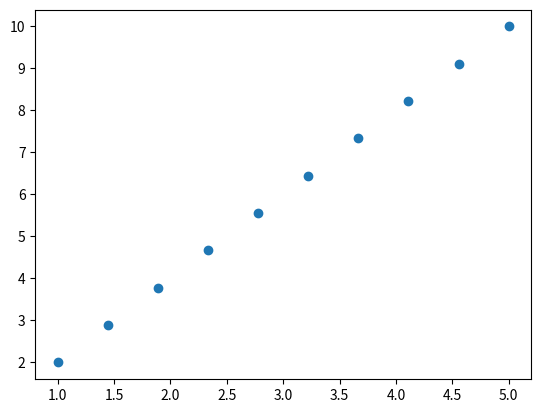

The script that saved this image:
import numpy as np 
import matplotlib.pyplot as plt 



x=np.array([1,2,3,4,5])
y=np.array([2,4,6,8,10])

x_new=np.linspace(1,5,10)
y_interp=np.interp(x_new,x,y)


print(y_interp)
plt.scatter(x_new,y_interp)
plt.show()